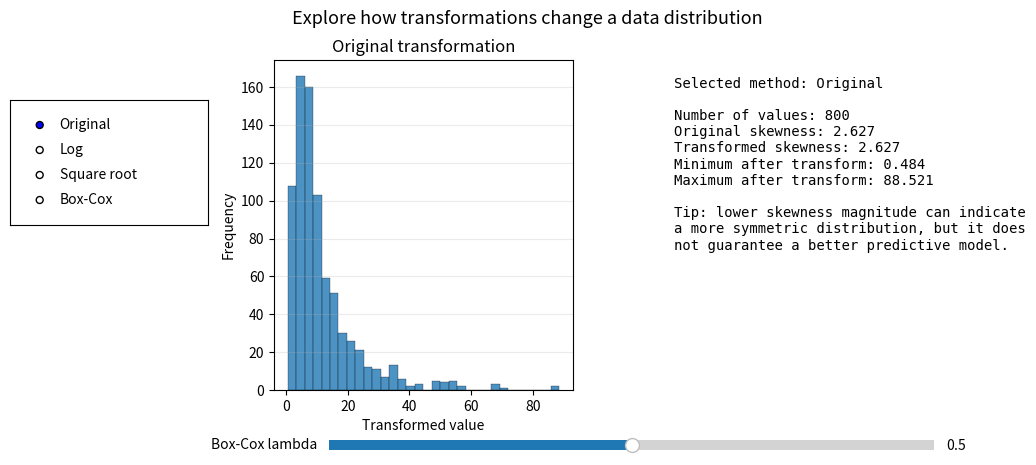

This chart was generated by the following Python code:
"""
Interactive demonstration: Data Transformation (log, square-root, Box-Cox)
"""
import numpy as np
import matplotlib.pyplot as plt
from matplotlib.widgets import RadioButtons, Slider
from scipy.stats import skew

rng = np.random.default_rng(7)
# A reproducible, positively skewed sample similar to income/price measurements.
data = rng.lognormal(mean=2.2, sigma=0.9, size=800)

fig, (ax_hist, ax_info) = plt.subplots(1, 2, figsize=(11, 5))
plt.subplots_adjust(left=0.27, bottom=0.22, wspace=0.32)

ax_choice = plt.axes([0.03, 0.55, 0.18, 0.25])
radio = RadioButtons(ax_choice, ("Original", "Log", "Square root", "Box-Cox"))
ax_lambda = plt.axes([0.32, 0.09, 0.55, 0.04])
lambda_slider = Slider(ax_lambda, "Box-Cox lambda", -1.0, 2.0, valinit=0.5, valstep=0.1)

def transform(values, method, lam):
    if method == "Original":
        return values
    if method == "Log":
        return np.log(values)
    if method == "Square root":
        return np.sqrt(values)
    if abs(lam) < 1e-9:
        return np.log(values)
    return (values ** lam - 1) / lam

def update(_=None):
    method = radio.value_selected
    transformed = transform(data, method, lambda_slider.val)
    ax_hist.clear()
    ax_hist.hist(transformed, bins=32, edgecolor="black", linewidth=0.25, alpha=0.8)
    ax_hist.set_title(f"{method} transformation")
    ax_hist.set_xlabel("Transformed value")
    ax_hist.set_ylabel("Frequency")
    ax_hist.grid(True, axis="y", alpha=0.25)

    ax_info.clear()
    ax_info.axis("off")
    text = (
        f"Selected method: {method}\n\n"
        f"Number of values: {len(data)}\n"
        f"Original skewness: {skew(data):.3f}\n"
        f"Transformed skewness: {skew(transformed):.3f}\n"
        f"Minimum after transform: {transformed.min():.3f}\n"
        f"Maximum after transform: {transformed.max():.3f}\n\n"
        "Tip: lower skewness magnitude can indicate\n"
        "a more symmetric distribution, but it does\n"
        "not guarantee a better predictive model."
    )
    ax_info.text(0.02, 0.95, text, va="top", fontsize=10, family="monospace")
    fig.canvas.draw_idle()

radio.on_clicked(update)
lambda_slider.on_changed(update)
update()
fig.suptitle("Explore how transformations change a data distribution", fontsize=13)
plt.show()
